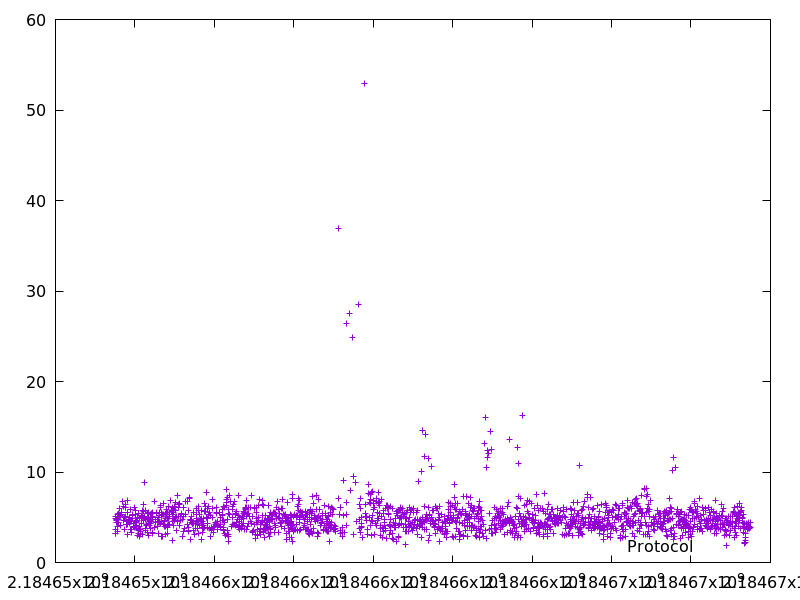

Source data for this figure (header and first rows):
2184653501.6807942, 5.117153
2184653505, 3.172
2184653510, 4.912
2184653514, 3.664
2184653517, 3.266
2184653527, 4.389
2184653532, 4.677
2184653544, 4.771
2184653550, 4.827
2184653555, 4.473
2184653558, 3.386
2184653563, 4.001
2184653571, 5.362
2184653577, 4.73
2184653583, 5.402
2184653590, 4.478
2184653603, 5.057
2184653613, 5.931
2184653630, 4.048
2184653635, 5.173
2184653652, 5.311
2184653658, 5.564
2184653664, 5.504
2184653671, 5.587
2184653688, 6.78
2184653709, 6.254
2184653722, 4.634
2184653727, 4.962
2184653738, 3.671
2184653755, 6.102
2184653762, 6.086
2184653767, 5.083
2184653774, 6.41
2184653785, 4.226
2184653790, 4.559
2184653795, 4.219
2184653800, 4.227
2184653805, 3.148
2184653812, 6.839
2184653818, 5.502
2184653822, 4.227
2184653831, 4.662
2184653836, 4.757
2184653841, 4.658
2184653854, 5.007
2184653859, 4.311
2184653878, 5.82
2184653884, 4.591
2184653889, 4.593
2184653895, 3.701
2184653911, 4.582
2184653918, 3.651
2184653921, 3.349
2184653931, 5.161
2184653937, 5.235
2184653944, 4.838
2184653949, 5.325
2184653957, 4.344
2184653962, 4.029
2184653985, 6.07
2184653997, 3.93
... 1,703 more rows
